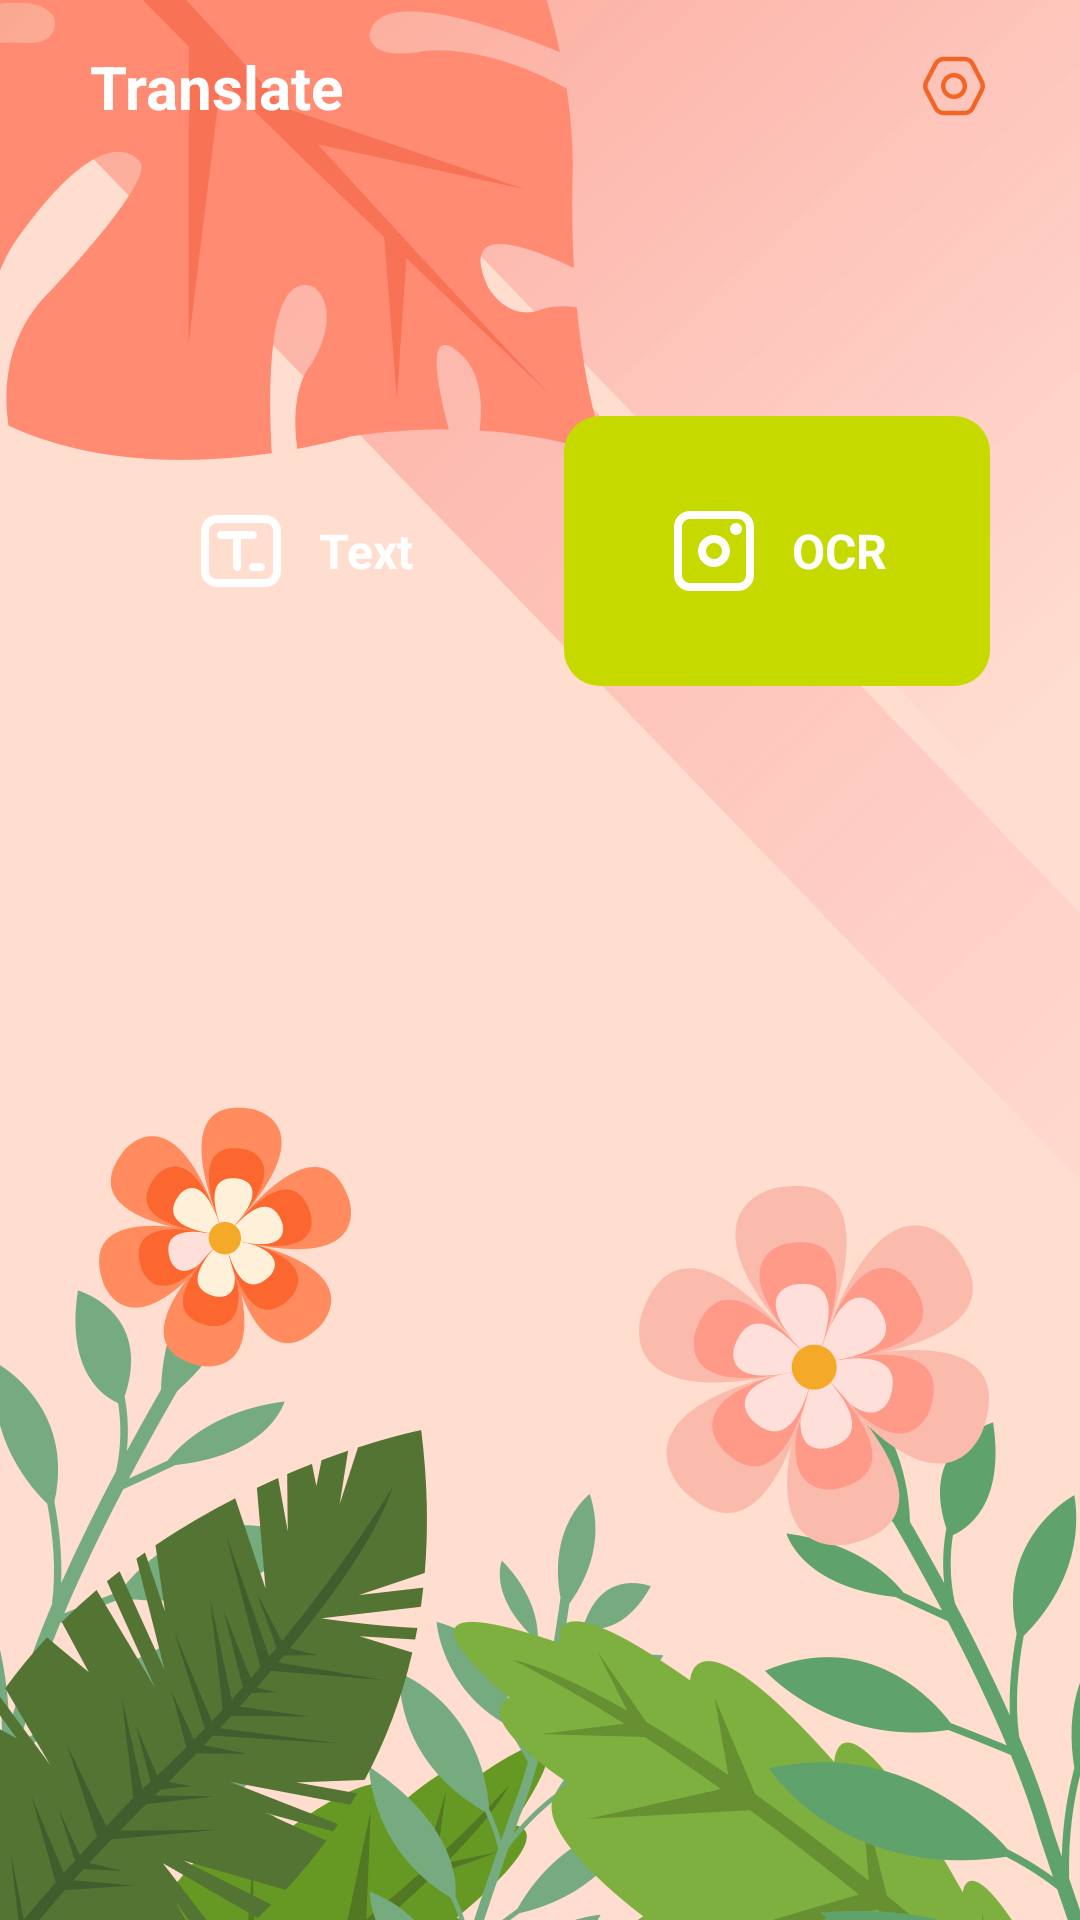

Layout XML and referenced resources for this Android screen:
<!-- AndroidManifest.xml: application theme Theme.GoTranslate -->
<!-- res/layout/activity_home_content.xml -->
<?xml version="1.0" encoding="utf-8"?>
<androidx.constraintlayout.widget.ConstraintLayout xmlns:android="http://schemas.android.com/apk/res/android"
    xmlns:app="http://schemas.android.com/apk/res-auto"
    xmlns:tools="http://schemas.android.com/tools"
    android:layout_width="match_parent"
    android:layout_height="match_parent"
    android:background="#FFDECF">
    <androidx.appcompat.widget.AppCompatImageView
        android:layout_width="match_parent"
        android:layout_height="393dp"
        android:src="@drawable/bg"
        android:scaleType="centerCrop"
        app:layout_constraintTop_toTopOf="parent"/>
    <androidx.appcompat.widget.AppCompatImageView
        android:layout_width="match_parent"
        android:layout_height="285dp"
        android:src="@drawable/bg2"
        android:scaleType="centerCrop"
        app:layout_constraintBottom_toBottomOf="parent"/>
    <View
        android:id="@+id/view"
        android:layout_width="match_parent"
        android:layout_height="0.5dp"
        app:layout_constraintTop_toTopOf="parent"/>
    <androidx.appcompat.widget.AppCompatTextView
        android:layout_width="wrap_content"
        android:layout_height="wrap_content"
        android:text="Translate"
        android:textSize="20sp"
        android:textStyle="bold"
        android:layout_marginLeft="30dp"
        android:textColor="@color/white"
        app:layout_constraintLeft_toLeftOf="parent"
        app:layout_constraintTop_toTopOf="@id/iv_set"
        app:layout_constraintBottom_toBottomOf="@id/iv_set"/>
    <androidx.appcompat.widget.AppCompatImageView
        android:id="@+id/iv_set"
        android:layout_width="24dp"
        android:layout_height="24dp"
        android:src="@drawable/set"
        android:layout_marginTop="16dp"
        android:layout_marginRight="30dp"
        app:layout_constraintRight_toRightOf="parent"
        app:layout_constraintTop_toBottomOf="@id/view"/>
    <androidx.appcompat.widget.LinearLayoutCompat
        android:id="@+id/llc_text"
        android:layout_width="0dp"
        android:layout_height="90dp"
        android:gravity="center"
        android:layout_marginTop="98dp"
        android:layout_marginLeft="30dp"
        app:layout_constraintLeft_toLeftOf="parent"
        android:background="@drawable/bg_ffbf00_12dp"
        app:layout_constraintTop_toBottomOf="@id/iv_set"
        app:layout_constraintRight_toLeftOf="@id/llc_ocr">
        <androidx.appcompat.widget.AppCompatImageView
            android:layout_width="32dp"
            android:layout_height="32dp"
            android:src="@drawable/home1" />
        <androidx.appcompat.widget.AppCompatTextView
            android:layout_width="wrap_content"
            android:layout_height="wrap_content"
            android:text="Text"
            android:textSize="16sp"
            android:textStyle="bold"
            android:layout_marginLeft="10dp"
            android:textColor="@color/white"/>
    </androidx.appcompat.widget.LinearLayoutCompat>
    <androidx.appcompat.widget.LinearLayoutCompat
        android:id="@+id/llc_ocr"
        android:layout_width="0dp"
        android:layout_height="90dp"
        android:gravity="center"
        android:layout_marginTop="98dp"
        android:layout_marginLeft="16dp"
        android:layout_marginRight="30dp"
        app:layout_constraintRight_toRightOf="parent"
        android:background="@drawable/bg_c7da00_12dp"
        app:layout_constraintTop_toBottomOf="@id/iv_set"
        app:layout_constraintLeft_toRightOf="@id/llc_text">
        <androidx.appcompat.widget.AppCompatImageView
            android:layout_width="32dp"
            android:layout_height="32dp"
            android:src="@drawable/home2" />
        <androidx.appcompat.widget.AppCompatTextView
            android:layout_width="wrap_content"
            android:layout_height="wrap_content"
            android:text="OCR"
            android:textSize="16sp"
            android:textStyle="bold"
            android:layout_marginLeft="10dp"
            android:textColor="@color/white"/>
    </androidx.appcompat.widget.LinearLayoutCompat>
</androidx.constraintlayout.widget.ConstraintLayout>
<!-- resources referenced by this layout -->
<resources>
  <color name="white">#FFFFFFFF</color>
  <!-- drawable bg: png bitmap (drawable-xxhdpi, 77555 bytes) -->
  <!-- drawable bg2: png bitmap (drawable-xxhdpi, 49901 bytes) -->
  <!-- drawable bg_c7da00_12dp (drawable) -->
  <?xml version="1.0" encoding="utf-8"?>
  <shape xmlns:android="http://schemas.android.com/apk/res/android">
      <corners android:radius="12dp"/>
      <solid android:color="#C7DA00"/>
  </shape>
  <!-- drawable home1: png bitmap (drawable-xxhdpi, 1390 bytes) -->
  <!-- drawable home2: png bitmap (drawable-xxhdpi, 1478 bytes) -->
  <!-- drawable set: png bitmap (drawable-xxhdpi, 2552 bytes) -->
  <style name="Theme.GoTranslate" parent="Theme.MaterialComponents.DayNight.NoActionBar">
          <item name="android:statusBarColor">@android:color/transparent</item>
          <item name="android:windowLightStatusBar">true</item>
      </style>
</resources>
